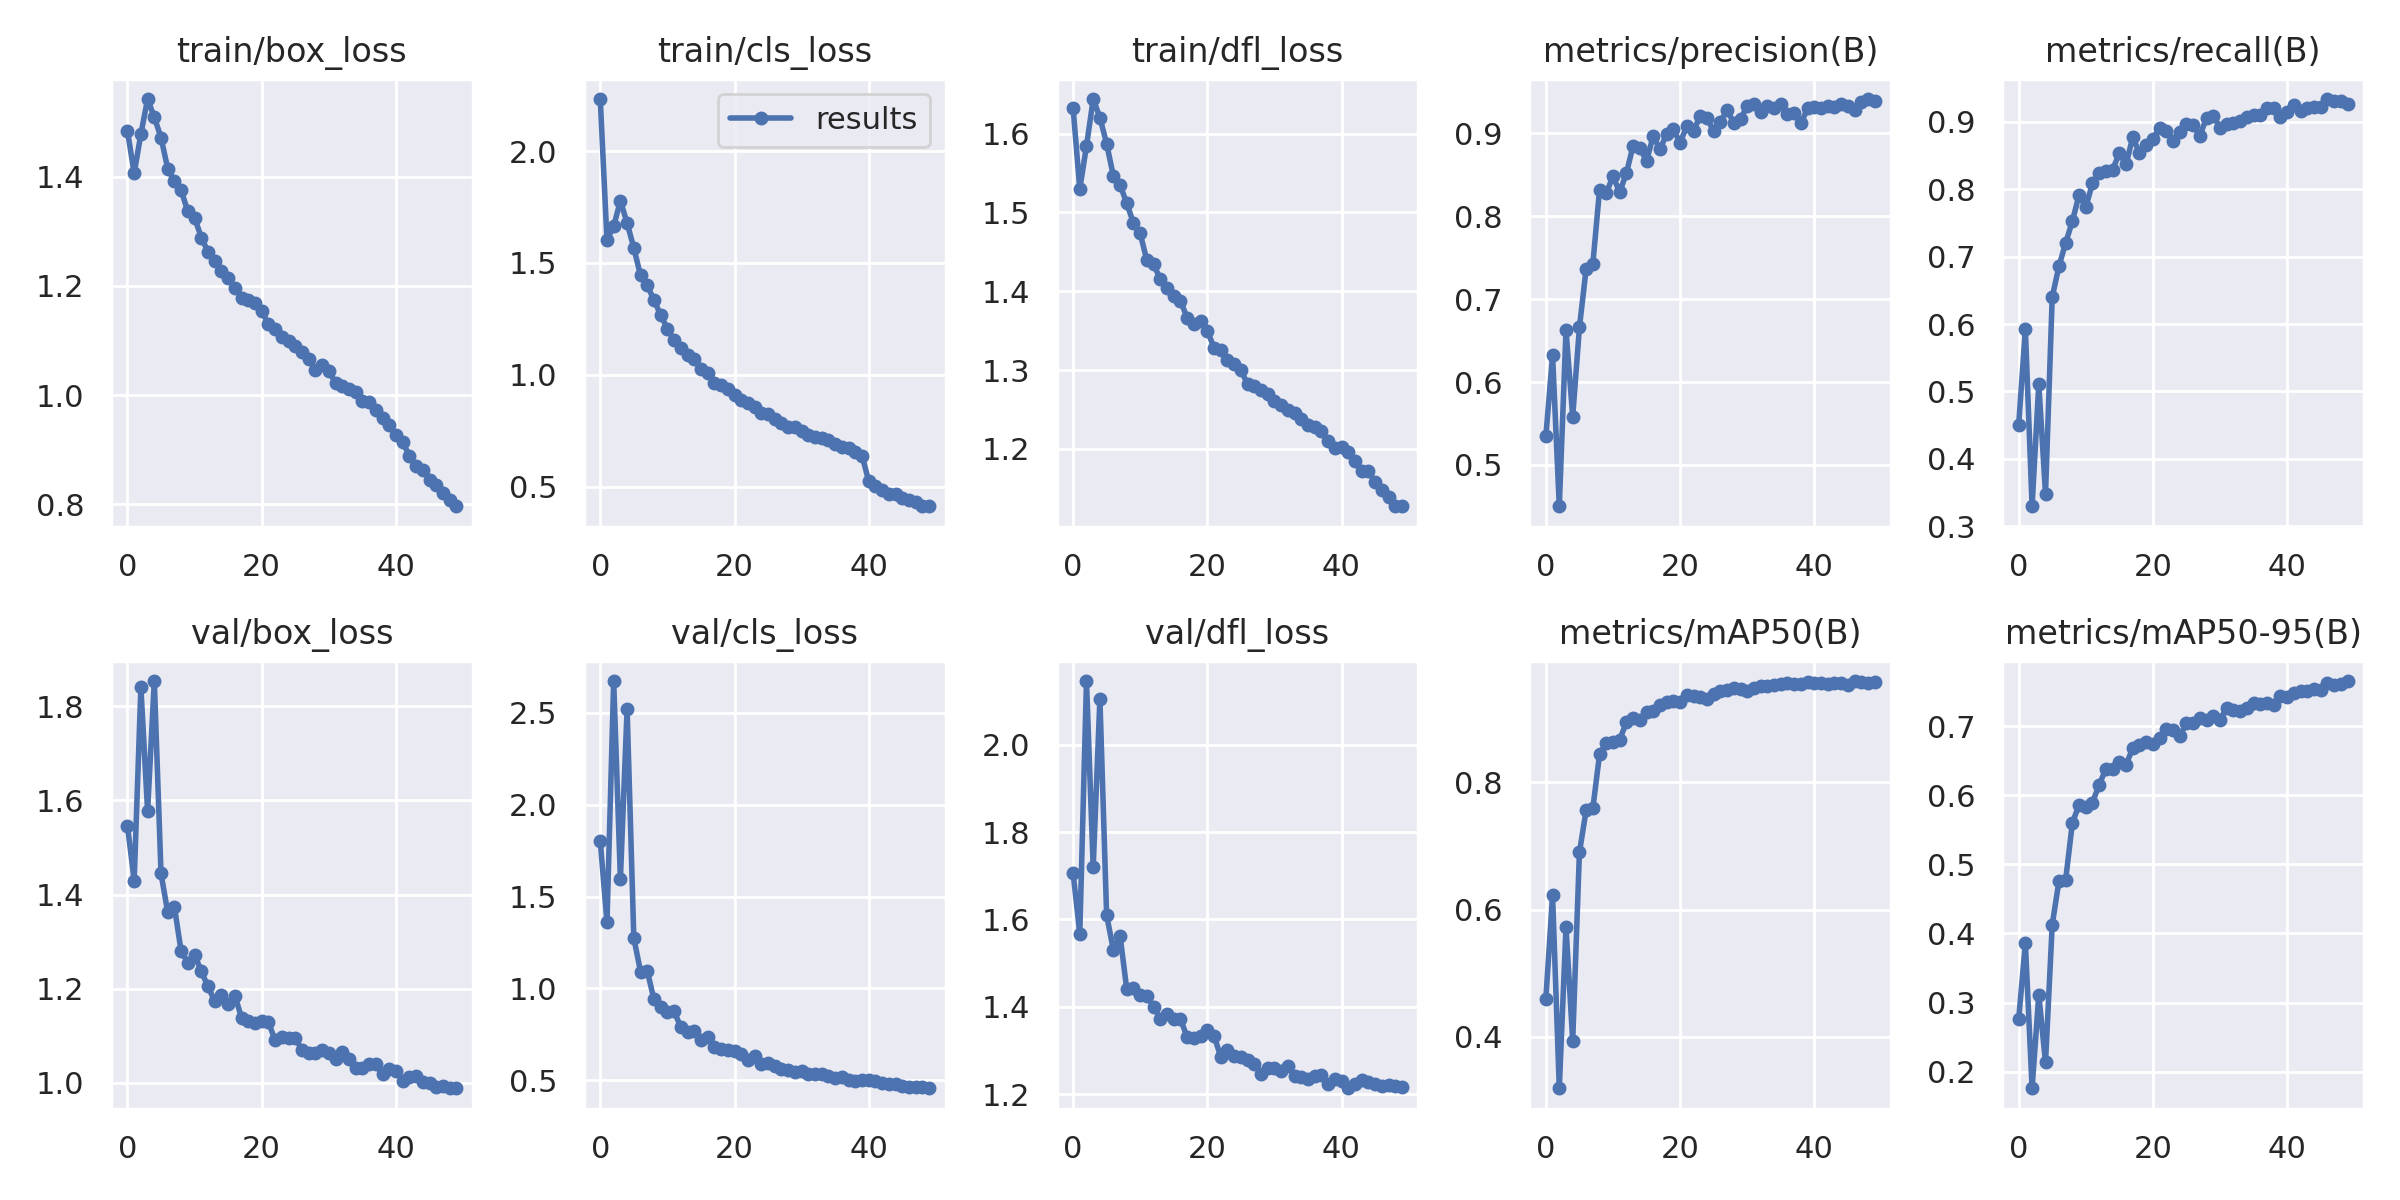

Values plotted in this chart, from the file beside it:
epoch, train/box_loss, train/cls_loss, train/dfl_loss, metrics/precision(B), metrics/recall(B), metrics/mAP50(B), metrics/mAP50-95(B), val/box_loss, val/cls_loss, val/dfl_loss, lr/pg0, lr/pg1, lr/pg2
0, 1.484, 2.233, 1.633, 0.5348, 0.45, 0.4597, 0.2756, 1.546, 1.802, 1.707, 0.07007, 0.003326, 0.003326
1, 1.407, 1.602, 1.53, 0.6322, 0.5919, 0.6223, 0.3859, 1.43, 1.36, 1.567, 0.03993, 0.006528, 0.006528
2, 1.479, 1.664, 1.584, 0.4501, 0.3296, 0.3192, 0.176, 1.84, 2.672, 2.146, 0.00967, 0.009597, 0.009597
3, 1.543, 1.778, 1.644, 0.6623, 0.5112, 0.5723, 0.3111, 1.577, 1.596, 1.719, 0.009406, 0.009406, 0.009406
4, 1.509, 1.679, 1.62, 0.5583, 0.3482, 0.394, 0.2136, 1.853, 2.52, 2.105, 0.009406, 0.009406, 0.009406
5, 1.472, 1.567, 1.587, 0.6659, 0.6402, 0.6896, 0.4125, 1.445, 1.274, 1.61, 0.009208, 0.009208, 0.009208
6, 1.415, 1.444, 1.546, 0.7367, 0.6856, 0.7558, 0.4757, 1.362, 1.092, 1.53, 0.00901, 0.00901, 0.00901
7, 1.392, 1.399, 1.535, 0.7426, 0.7204, 0.7589, 0.4775, 1.373, 1.096, 1.563, 0.008812, 0.008812, 0.008812
8, 1.375, 1.334, 1.512, 0.8322, 0.7525, 0.8438, 0.5597, 1.279, 0.9402, 1.44, 0.008614, 0.008614, 0.008614
9, 1.337, 1.267, 1.486, 0.8281, 0.7917, 0.8621, 0.5862, 1.256, 0.8983, 1.443, 0.008416, 0.008416, 0.008416
10, 1.325, 1.206, 1.473, 0.8482, 0.7734, 0.8637, 0.5835, 1.272, 0.8748, 1.427, 0.008218, 0.008218, 0.008218
11, 1.289, 1.154, 1.439, 0.8292, 0.8089, 0.867, 0.5894, 1.237, 0.8765, 1.424, 0.00802, 0.00802, 0.00802
12, 1.263, 1.118, 1.434, 0.8521, 0.8239, 0.8939, 0.6153, 1.205, 0.7897, 1.4, 0.007822, 0.007822, 0.007822
13, 1.247, 1.087, 1.415, 0.8853, 0.8273, 0.9013, 0.6378, 1.173, 0.7638, 1.372, 0.007624, 0.007624, 0.007624
14, 1.228, 1.072, 1.404, 0.8822, 0.8291, 0.8976, 0.6385, 1.186, 0.7679, 1.384, 0.007426, 0.007426, 0.007426
15, 1.215, 1.028, 1.394, 0.8671, 0.8536, 0.9106, 0.6486, 1.167, 0.7174, 1.372, 0.007228, 0.007228, 0.007228
16, 1.196, 1.007, 1.388, 0.8969, 0.8369, 0.9115, 0.6441, 1.186, 0.7345, 1.372, 0.00703, 0.00703, 0.00703
17, 1.179, 0.9623, 1.366, 0.8807, 0.8774, 0.9215, 0.6679, 1.138, 0.6807, 1.33, 0.006832, 0.006832, 0.006832
18, 1.174, 0.9525, 1.359, 0.8995, 0.8534, 0.9257, 0.6727, 1.132, 0.6729, 1.328, 0.006634, 0.006634, 0.006634
19, 1.169, 0.9341, 1.362, 0.9048, 0.8663, 0.9283, 0.6768, 1.128, 0.6654, 1.334, 0.006436, 0.006436, 0.006436
20, 1.153, 0.9094, 1.35, 0.8888, 0.8753, 0.9267, 0.6734, 1.131, 0.6586, 1.347, 0.006238, 0.006238, 0.006238
21, 1.131, 0.8854, 1.328, 0.909, 0.8912, 0.9364, 0.6825, 1.129, 0.6419, 1.334, 0.00604, 0.00604, 0.00604
22, 1.122, 0.8735, 1.325, 0.9032, 0.8867, 0.9347, 0.6957, 1.09, 0.6125, 1.285, 0.005842, 0.005842, 0.005842
23, 1.107, 0.8558, 1.313, 0.9211, 0.8717, 0.9336, 0.6949, 1.099, 0.6307, 1.301, 0.005644, 0.005644, 0.005644
24, 1.099, 0.8276, 1.307, 0.919, 0.8853, 0.9311, 0.6851, 1.095, 0.5884, 1.286, 0.005446, 0.005446, 0.005446
25, 1.09, 0.8233, 1.3, 0.9024, 0.8974, 0.939, 0.7042, 1.095, 0.5924, 1.286, 0.005248, 0.005248, 0.005248
26, 1.079, 0.7999, 1.282, 0.9142, 0.8952, 0.9435, 0.7046, 1.071, 0.5798, 1.279, 0.00505, 0.00505, 0.00505
27, 1.065, 0.7852, 1.28, 0.9282, 0.8794, 0.9441, 0.711, 1.063, 0.5601, 1.268, 0.004852, 0.004852, 0.004852
28, 1.046, 0.7651, 1.275, 0.9127, 0.9063, 0.9477, 0.7085, 1.063, 0.5543, 1.246, 0.004654, 0.004654, 0.004654
29, 1.055, 0.765, 1.27, 0.9175, 0.9092, 0.9467, 0.714, 1.07, 0.5466, 1.26, 0.004456, 0.004456, 0.004456
30, 1.044, 0.749, 1.261, 0.933, 0.8912, 0.9434, 0.7093, 1.064, 0.549, 1.26, 0.004258, 0.004258, 0.004258
31, 1.023, 0.7307, 1.255, 0.9357, 0.8974, 0.9482, 0.7261, 1.051, 0.5363, 1.254, 0.00406, 0.00406, 0.00406
32, 1.016, 0.7204, 1.249, 0.9263, 0.898, 0.9506, 0.7226, 1.066, 0.5352, 1.265, 0.003862, 0.003862, 0.003862
33, 1.01, 0.7154, 1.245, 0.933, 0.901, 0.951, 0.7224, 1.051, 0.5349, 1.242, 0.003664, 0.003664, 0.003664
34, 1.005, 0.7103, 1.238, 0.9311, 0.9075, 0.9523, 0.7265, 1.032, 0.5221, 1.239, 0.003466, 0.003466, 0.003466
35, 0.9899, 0.689, 1.231, 0.9354, 0.9108, 0.9548, 0.7328, 1.031, 0.5118, 1.235, 0.003268, 0.003268, 0.003268
36, 0.9874, 0.6768, 1.228, 0.9232, 0.9095, 0.9553, 0.7324, 1.04, 0.5194, 1.242, 0.00307, 0.00307, 0.00307
37, 0.9732, 0.6727, 1.223, 0.9253, 0.9204, 0.9546, 0.7334, 1.04, 0.5039, 1.243, 0.002872, 0.002872, 0.002872
38, 0.9585, 0.6544, 1.21, 0.9122, 0.9211, 0.9537, 0.7304, 1.018, 0.4959, 1.222, 0.002674, 0.002674, 0.002674
39, 0.9446, 0.6384, 1.202, 0.9303, 0.9073, 0.9569, 0.7438, 1.029, 0.5032, 1.236, 0.002476, 0.002476, 0.002476
40, 0.9272, 0.5236, 1.203, 0.9316, 0.9143, 0.956, 0.7423, 1.025, 0.5019, 1.231, 0.002278, 0.002278, 0.002278
41, 0.9135, 0.5023, 1.196, 0.9306, 0.9255, 0.9552, 0.7472, 1.004, 0.4961, 1.213, 0.00208, 0.00208, 0.00208
42, 0.8887, 0.4836, 1.184, 0.9337, 0.9164, 0.9537, 0.7508, 1.012, 0.4843, 1.224, 0.001882, 0.001882, 0.001882
43, 0.8692, 0.4666, 1.172, 0.9322, 0.9201, 0.9561, 0.7501, 1.014, 0.4811, 1.232, 0.001684, 0.001684, 0.001684
44, 0.8619, 0.4673, 1.171, 0.9351, 0.9216, 0.9566, 0.7539, 1.001, 0.4783, 1.227, 0.001486, 0.001486, 0.001486
45, 0.845, 0.4481, 1.158, 0.9329, 0.9226, 0.9527, 0.7516, 0.9992, 0.4701, 1.224, 0.001288, 0.001288, 0.001288
46, 0.8345, 0.4404, 1.147, 0.9284, 0.9339, 0.9589, 0.7629, 0.992, 0.4622, 1.218, 0.00109, 0.00109, 0.00109
47, 0.8208, 0.4289, 1.139, 0.9375, 0.9309, 0.9573, 0.7598, 0.9932, 0.4645, 1.221, 0.000892, 0.000892, 0.000892
48, 0.8075, 0.4149, 1.127, 0.9415, 0.9304, 0.9565, 0.7614, 0.9891, 0.4622, 1.219, 0.000694, 0.000694, 0.000694
49, 0.7961, 0.4118, 1.127, 0.9395, 0.9265, 0.9582, 0.7651, 0.9887, 0.4575, 1.215, 0.000496, 0.000496, 0.000496
